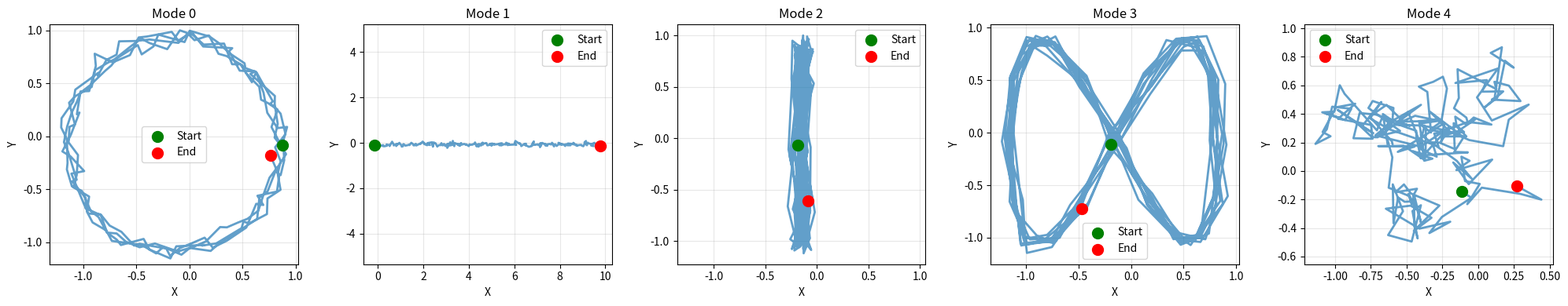
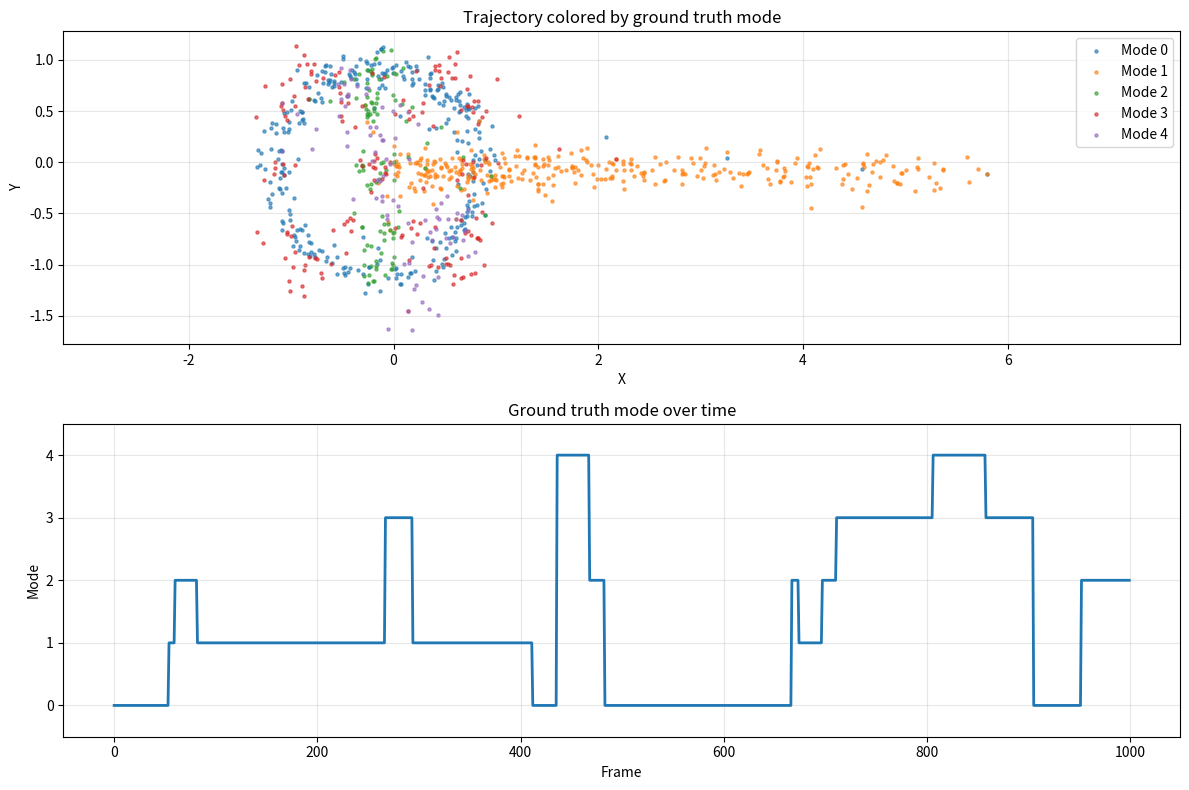

Source code (Python) for these figures, in order:
"""
Generate synthetic behavioral trajectories with known ground truth structure.

This provides a controlled testbed for validating that discovery agents can
rediscover known behavioral modes using only intrinsic metrics.

Key features:
- Known ground truth (which behaviors exist and when they occur)
- Controllable difficulty (noise level, mode overlap, dimensionality)
- Unlimited data generation for ablations
- Same structure as real behavior data (trajectories → discrete modes)

Use cases:
1. Validate that intrinsic metrics correlate with rediscovery
2. Test discovery agents before applying to real data
3. Ablation studies (vary noise, complexity, etc.)
4. Quick iteration during development
"""

import numpy as np
from typing import Tuple, List, Optional
import matplotlib.pyplot as plt


class SyntheticBehaviorGenerator:
    """
    Generate synthetic trajectories with distinct behavioral modes.

    Behavioral modes are defined as different motion patterns in a 2D space
    (e.g., circling, straight lines, random walk, oscillation, etc.).
    """

    def __init__(
        self,
        n_modes: int = 5,
        n_keypoints: int = 3,
        random_seed: Optional[int] = None,
    ):
        """
        Args:
            n_modes: Number of distinct behavioral modes
            n_keypoints: Number of keypoints to track (like fly body parts)
            random_seed: Random seed for reproducibility
        """
        self.n_modes = n_modes
        self.n_keypoints = n_keypoints

        if random_seed is not None:
            np.random.seed(random_seed)

    def generate_mode_trajectory(
        self,
        mode_id: int,
        duration: int,
        noise_level: float = 0.1,
    ) -> np.ndarray:
        """
        Generate trajectory for a single behavioral mode.

        Args:
            mode_id: Which behavior mode (0 to n_modes-1)
            duration: Number of frames
            noise_level: Gaussian noise std

        Returns:
            trajectory: (duration, n_keypoints * 2) array
        """
        t = np.arange(duration)

        # Define distinct motion patterns for each mode
        if mode_id == 0:
            # Circular motion (clockwise)
            radius = 1.0
            theta = 2 * np.pi * t / 50
            base_x = radius * np.cos(theta)
            base_y = radius * np.sin(theta)

        elif mode_id == 1:
            # Linear motion (right)
            speed = 0.05
            base_x = speed * t
            base_y = np.zeros_like(t)

        elif mode_id == 2:
            # Oscillation (vertical)
            freq = 0.1
            base_x = np.zeros_like(t)
            base_y = np.sin(2 * np.pi * freq * t)

        elif mode_id == 3:
            # Figure-8 pattern
            freq = 0.05
            base_x = np.sin(2 * np.pi * freq * t)
            base_y = np.sin(4 * np.pi * freq * t)

        elif mode_id == 4:
            # Random walk (Brownian motion)
            steps_x = np.random.randn(duration) * 0.1
            steps_y = np.random.randn(duration) * 0.1
            base_x = np.cumsum(steps_x)
            base_y = np.cumsum(steps_y)

        else:
            # For additional modes, create variations
            mode_variant = mode_id % 5
            variation = (mode_id // 5) + 1

            # Recursively generate base pattern and modify
            base_traj = self.generate_mode_trajectory(mode_variant, duration, noise_level=0)
            base_x = base_traj[:, 0] * variation
            base_y = base_traj[:, 1] * variation

        # Create trajectory for all keypoints
        # Keypoints move together but with small offsets
        trajectory = np.zeros((duration, self.n_keypoints * 2))

        for kp_idx in range(self.n_keypoints):
            # Small spatial offset for each keypoint
            offset_x = (kp_idx - self.n_keypoints / 2) * 0.1
            offset_y = (kp_idx - self.n_keypoints / 2) * 0.05

            # x coordinates
            trajectory[:, kp_idx * 2] = base_x + offset_x
            # y coordinates
            trajectory[:, kp_idx * 2 + 1] = base_y + offset_y

        # Add noise
        if noise_level > 0:
            noise = np.random.randn(*trajectory.shape) * noise_level
            trajectory += noise

        return trajectory

    def generate_sequence(
        self,
        total_frames: int = 1000,
        mode_probs: Optional[np.ndarray] = None,
        mean_bout_length: int = 50,
        noise_level: float = 0.1,
        transition_smoothing: int = 5,
    ) -> Tuple[np.ndarray, np.ndarray]:
        """
        Generate full trajectory sequence with mode switches.

        Args:
            total_frames: Total sequence length
            mode_probs: Probability of each mode (if None, uniform)
            mean_bout_length: Average duration of each behavioral bout
            noise_level: Gaussian noise std
            transition_smoothing: Frames to smooth at mode transitions

        Returns:
            trajectory: (total_frames, n_keypoints * 2) full trajectory
            labels: (total_frames,) ground truth mode labels
        """
        if mode_probs is None:
            mode_probs = np.ones(self.n_modes) / self.n_modes

        trajectory = np.zeros((total_frames, self.n_keypoints * 2))
        labels = np.zeros(total_frames, dtype=int)

        current_frame = 0

        while current_frame < total_frames:
            # Sample mode and bout duration
            mode = np.random.choice(self.n_modes, p=mode_probs)
            bout_length = int(np.random.exponential(mean_bout_length)) + 1

            # Clip to remaining frames
            bout_length = min(bout_length, total_frames - current_frame)

            # Generate trajectory for this bout
            bout_traj = self.generate_mode_trajectory(
                mode_id=mode,
                duration=bout_length,
                noise_level=noise_level,
            )

            # Smooth transition from previous mode
            if current_frame > 0 and transition_smoothing > 0:
                smooth_frames = min(transition_smoothing, bout_length)
                weights = np.linspace(0, 1, smooth_frames)
                prev_position = trajectory[current_frame - 1]

                for i in range(smooth_frames):
                    bout_traj[i] = (1 - weights[i]) * prev_position + weights[i] * bout_traj[i]

            # Add to full trajectory
            trajectory[current_frame:current_frame + bout_length] = bout_traj
            labels[current_frame:current_frame + bout_length] = mode

            current_frame += bout_length

        return trajectory, labels

    def generate_dataset(
        self,
        n_sequences: int = 10,
        sequence_length: int = 1000,
        noise_level: float = 0.1,
        mean_bout_length: int = 50,
    ) -> Tuple[List[np.ndarray], List[np.ndarray]]:
        """
        Generate multiple trajectory sequences (like multiple flies/trials).

        Args:
            n_sequences: Number of independent sequences
            sequence_length: Frames per sequence
            noise_level: Gaussian noise std
            mean_bout_length: Average bout duration

        Returns:
            trajectories: List of (seq_len, n_features) arrays
            labels: List of (seq_len,) ground truth labels
        """
        trajectories = []
        labels_list = []

        for i in range(n_sequences):
            traj, lbls = self.generate_sequence(
                total_frames=sequence_length,
                noise_level=noise_level,
                mean_bout_length=mean_bout_length,
            )
            trajectories.append(traj)
            labels_list.append(lbls)

        return trajectories, labels_list

    def visualize_modes(self, duration: int = 200, save_path: Optional[str] = None):
        """
        Visualize all behavioral modes side-by-side.
        """
        fig, axes = plt.subplots(1, self.n_modes, figsize=(4 * self.n_modes, 4))

        if self.n_modes == 1:
            axes = [axes]

        for mode_id in range(self.n_modes):
            traj = self.generate_mode_trajectory(mode_id, duration, noise_level=0.05)

            # Plot trajectory (just first keypoint for clarity)
            x = traj[:, 0]
            y = traj[:, 1]

            axes[mode_id].plot(x, y, alpha=0.7, linewidth=2)
            axes[mode_id].scatter(x[0], y[0], c='green', s=100, label='Start', zorder=5)
            axes[mode_id].scatter(x[-1], y[-1], c='red', s=100, label='End', zorder=5)
            axes[mode_id].set_title(f'Mode {mode_id}')
            axes[mode_id].set_xlabel('X')
            axes[mode_id].set_ylabel('Y')
            axes[mode_id].legend()
            axes[mode_id].grid(True, alpha=0.3)
            axes[mode_id].axis('equal')

        plt.tight_layout()

        if save_path:
            plt.savefig(save_path, dpi=150, bbox_inches='tight')
            print(f"Saved mode visualization to {save_path}")
        else:
            plt.show()

        plt.close()

    def visualize_sequence(
        self,
        trajectory: np.ndarray,
        labels: np.ndarray,
        save_path: Optional[str] = None,
    ):
        """
        Visualize a sequence with ground truth labels.
        """
        fig, axes = plt.subplots(2, 1, figsize=(12, 8))

        # Plot trajectory colored by mode
        x = trajectory[:, 0]
        y = trajectory[:, 1]

        for mode_id in range(self.n_modes):
            mask = labels == mode_id
            axes[0].scatter(x[mask], y[mask], s=5, label=f'Mode {mode_id}', alpha=0.6)

        axes[0].set_xlabel('X')
        axes[0].set_ylabel('Y')
        axes[0].set_title('Trajectory colored by ground truth mode')
        axes[0].legend()
        axes[0].grid(True, alpha=0.3)
        axes[0].axis('equal')

        # Plot mode labels over time
        axes[1].plot(labels, linewidth=2)
        axes[1].set_xlabel('Frame')
        axes[1].set_ylabel('Mode')
        axes[1].set_title('Ground truth mode over time')
        axes[1].grid(True, alpha=0.3)
        axes[1].set_ylim([-0.5, self.n_modes - 0.5])

        plt.tight_layout()

        if save_path:
            plt.savefig(save_path, dpi=150, bbox_inches='tight')
            print(f"Saved sequence visualization to {save_path}")
        else:
            plt.show()

        plt.close()


def generate_difficulty_sweep(
    base_generator: SyntheticBehaviorGenerator,
    noise_levels: List[float] = [0.05, 0.1, 0.2, 0.3],
    n_sequences: int = 10,
) -> dict:
    """
    Generate datasets with varying difficulty levels.

    Useful for testing how discovery agents perform as task gets harder.
    """
    datasets = {}

    for noise in noise_levels:
        print(f"Generating dataset with noise={noise:.2f}")
        trajs, lbls = base_generator.generate_dataset(
            n_sequences=n_sequences,
            noise_level=noise,
        )
        datasets[f'noise_{noise:.2f}'] = {
            'trajectories': trajs,
            'labels': lbls,
            'noise_level': noise,
        }

    return datasets


if __name__ == '__main__':
    print("Synthetic Behavior Data Generator")
    print("=" * 80)

    # Create generator
    generator = SyntheticBehaviorGenerator(
        n_modes=5,
        n_keypoints=3,
        random_seed=42,
    )

    # Visualize individual modes
    print("\n1. Visualizing individual behavioral modes...")
    generator.visualize_modes(duration=200, save_path='synthetic_modes.png')

    # Generate a sequence
    print("\n2. Generating example sequence...")
    trajectory, labels = generator.generate_sequence(
        total_frames=1000,
        noise_level=0.1,
        mean_bout_length=50,
    )

    print(f"   Trajectory shape: {trajectory.shape}")
    print(f"   Labels shape: {labels.shape}")
    print(f"   Unique modes: {np.unique(labels)}")

    # Compute some statistics
    bout_lengths = []
    current_bout = 1
    for i in range(1, len(labels)):
        if labels[i] == labels[i-1]:
            current_bout += 1
        else:
            bout_lengths.append(current_bout)
            current_bout = 1

    print(f"   Mean bout length: {np.mean(bout_lengths):.1f} frames")
    print(f"   Number of bouts: {len(bout_lengths)}")

    # Visualize sequence
    print("\n3. Visualizing sequence...")
    generator.visualize_sequence(trajectory, labels, save_path='synthetic_sequence.png')

    # Generate full dataset
    print("\n4. Generating full dataset (10 sequences)...")
    trajectories, labels_list = generator.generate_dataset(
        n_sequences=10,
        sequence_length=1000,
        noise_level=0.1,
    )

    print(f"   Generated {len(trajectories)} sequences")
    print(f"   Total frames: {sum(len(t) for t in trajectories)}")

    # Save dataset
    print("\n5. Saving dataset...")
    np.savez(
        'synthetic_dataset.npz',
        trajectories=trajectories,
        labels=labels_list,
        n_modes=generator.n_modes,
        n_keypoints=generator.n_keypoints,
    )
    print("   Saved to synthetic_dataset.npz")

    print("\n" + "=" * 80)
    print("Done! You can now use this synthetic data to test discovery agents.")
    print("\nNext steps:")
    print("1. Apply your VQ-VAE to this data")
    print("2. Evaluate with discovery_metrics.py")
    print("3. Check: Do intrinsic metrics correlate with rediscovery ARI?")
